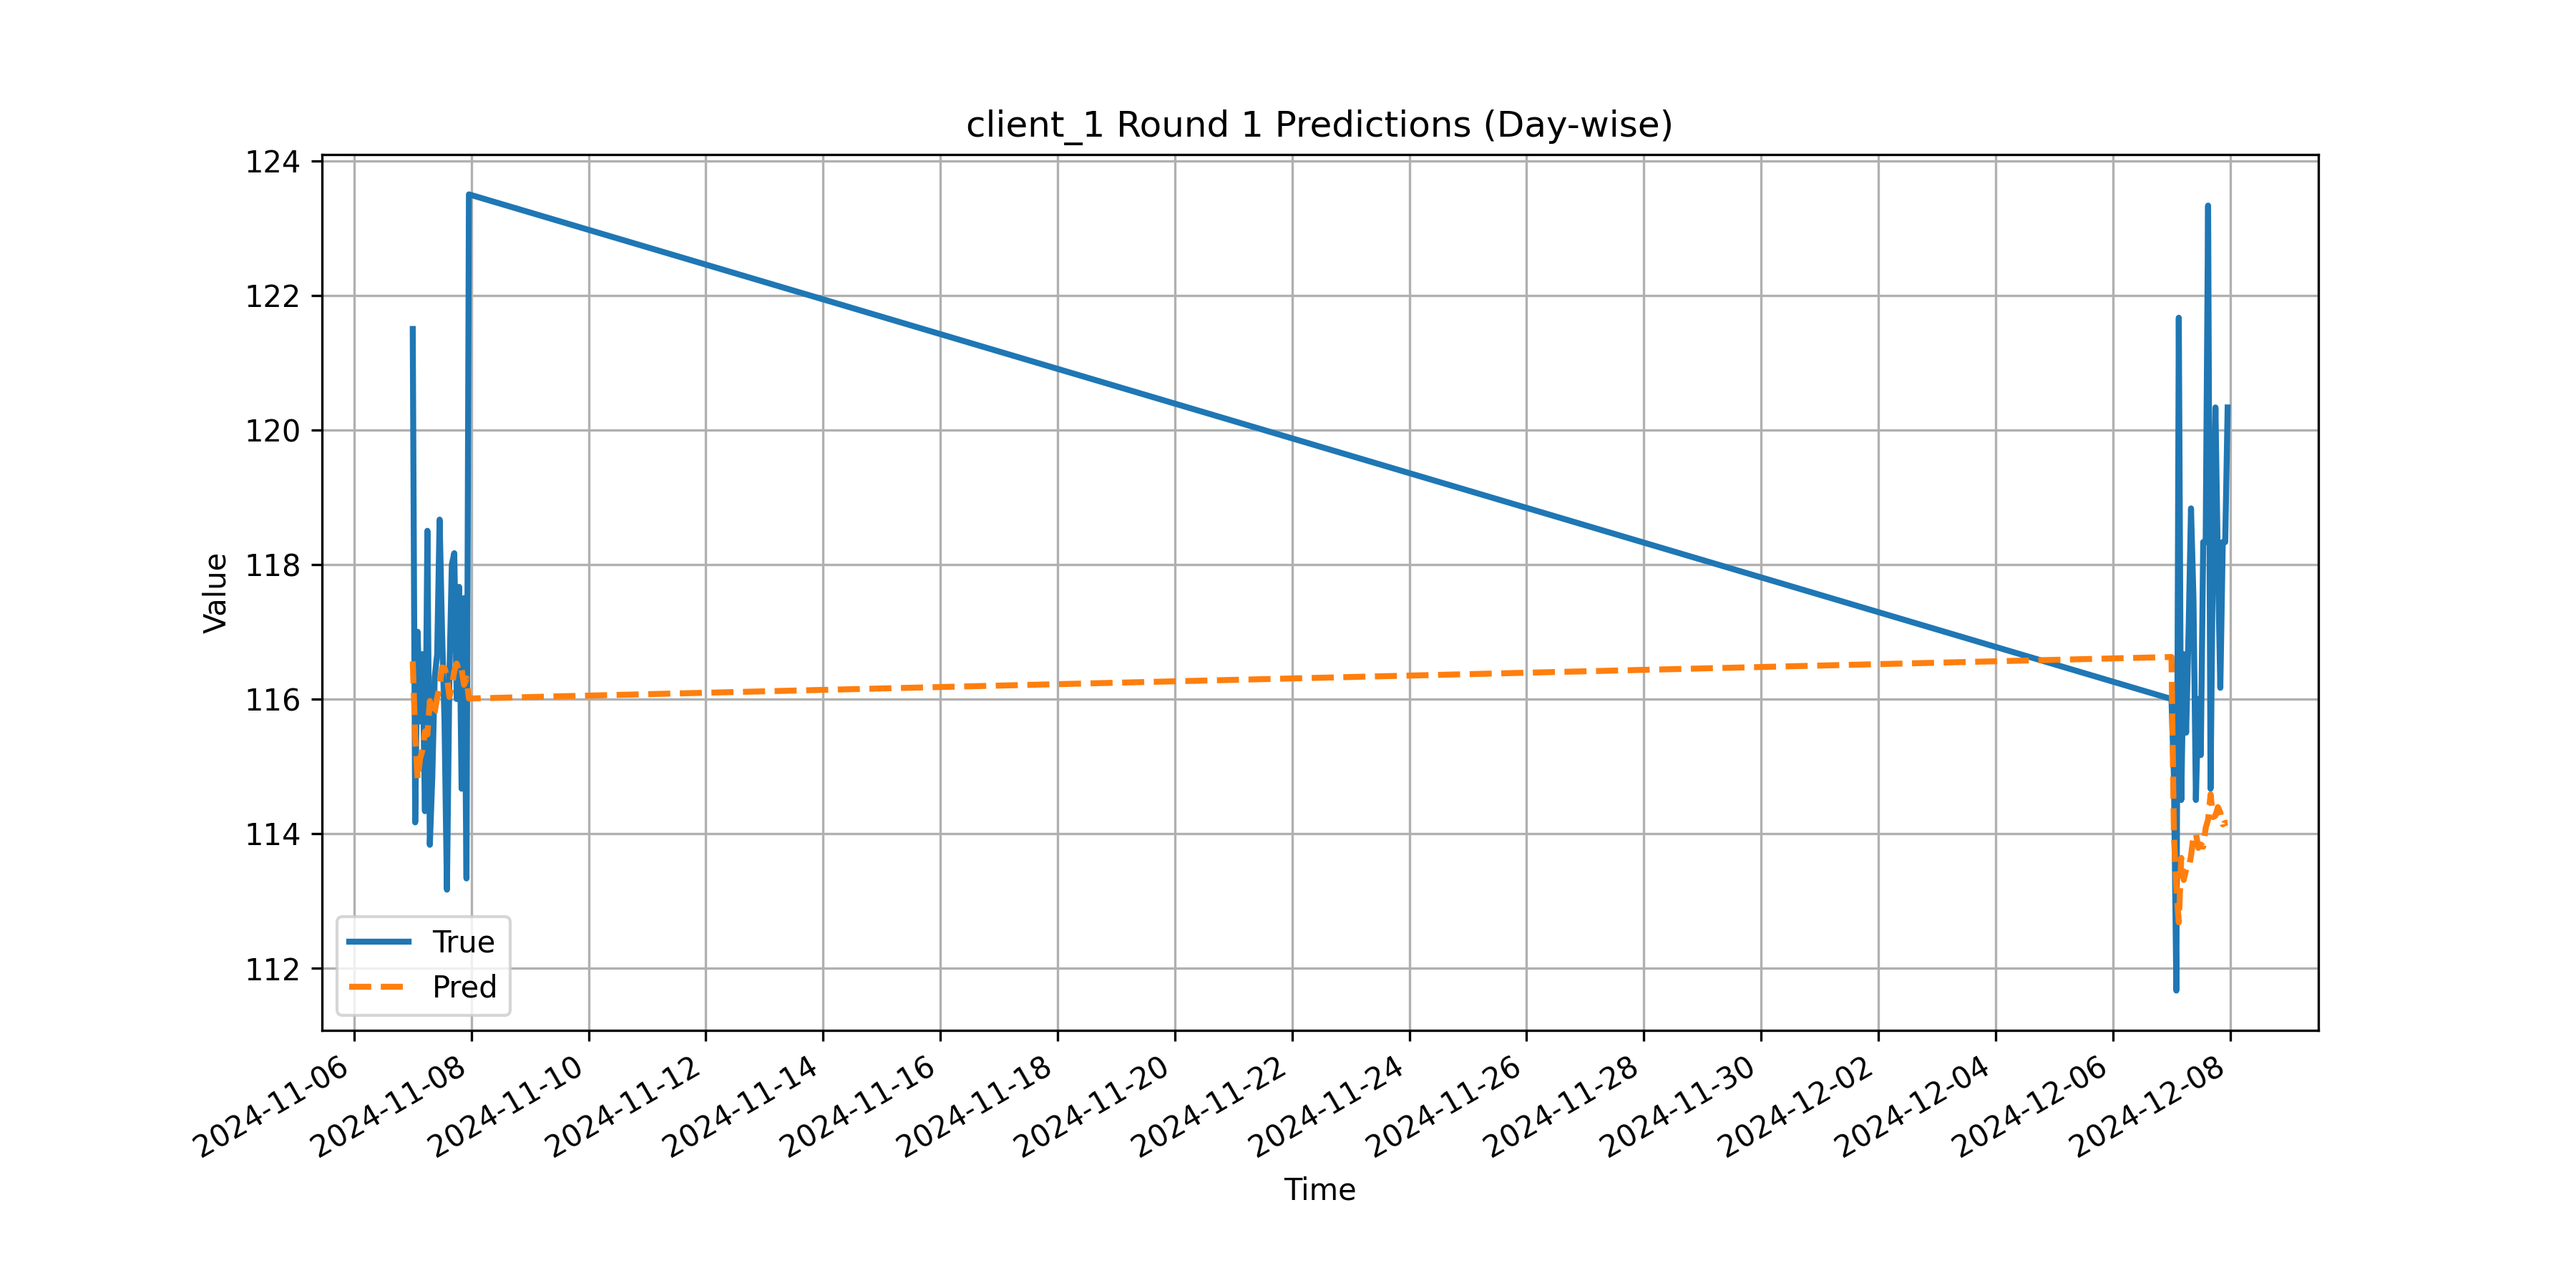

The table this chart was drawn from, first rows:
Timestamp, True, Pred
2024-11-07 00:00:00, 121.5, 116.6
2024-11-07 01:00:00, 114.2, 115.4
2024-11-07 02:00:00, 117.0, 114.8
2024-11-07 03:00:00, 115.7, 115.1
2024-11-07 04:00:00, 116.7, 115.2
2024-11-07 05:00:00, 114.3, 115.5
2024-11-07 06:00:00, 118.5, 115.5
2024-11-07 07:00:00, 113.8, 116
2024-11-07 08:00:00, 114.8, 115.8
2024-11-07 09:00:00, 116.3, 115.8
2024-11-07 10:00:00, 116.7, 116
2024-11-07 11:00:00, 118.7, 116.2
2024-11-07 12:00:00, 117.0, 116.5
2024-11-07 13:00:00, 115.7, 116.5
2024-11-07 14:00:00, 113.2, 116.3
2024-11-07 15:00:00, 116.3, 116
2024-11-07 16:00:00, 118.0, 116.2
2024-11-07 17:00:00, 118.2, 116.4
2024-11-07 18:00:00, 116.0, 116.5
2024-11-07 19:00:00, 117.7, 116.4
2024-11-07 20:00:00, 114.7, 116.4
2024-11-07 21:00:00, 117.5, 116.2
2024-11-07 22:00:00, 113.3, 116.3
2024-11-07 23:00:00, 123.5, 116
2024-12-07 00:00:00, 116.0, 116.6
2024-12-07 01:00:00, 114.8, 114
2024-12-07 02:00:00, 111.7, 113.2
2024-12-07 03:00:00, 121.7, 112.7
2024-12-07 04:00:00, 114.5, 113.6
2024-12-07 05:00:00, 116.7, 113.3
2024-12-07 06:00:00, 115.5, 113.5
2024-12-07 07:00:00, 117.0, 113.5
2024-12-07 08:00:00, 118.8, 113.7
2024-12-07 09:00:00, 117.5, 114
2024-12-07 10:00:00, 114.5, 114
2024-12-07 11:00:00, 116.0, 113.8
2024-12-07 12:00:00, 115.2, 113.8
2024-12-07 13:00:00, 118.3, 113.8
2024-12-07 14:00:00, 118.3, 114.1
2024-12-07 15:00:00, 123.3, 114.2
2024-12-07 16:00:00, 114.7, 114.6
2024-12-07 17:00:00, 118.3, 114.2
2024-12-07 18:00:00, 120.3, 114.3
2024-12-07 19:00:00, 118.0, 114.4
2024-12-07 20:00:00, 116.2, 114.3
2024-12-07 21:00:00, 118.3, 114.1
2024-12-07 22:00:00, 118.3, 114.2
2024-12-07 23:00:00, 120.3, 114.2
